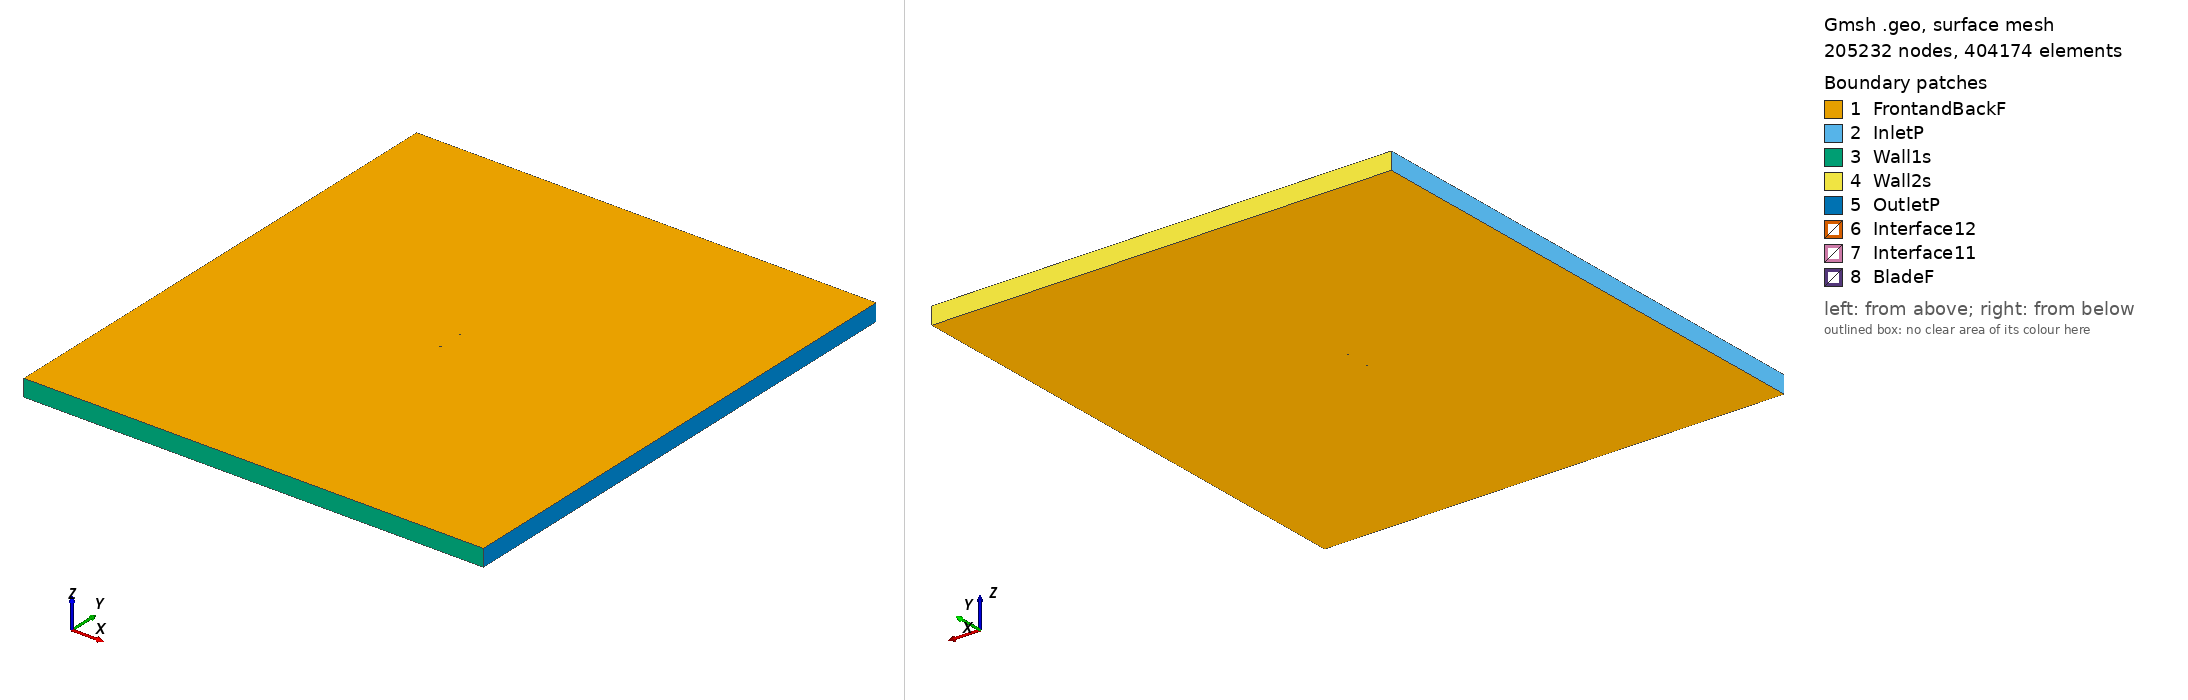

Gmsh geometry script, surface-meshed: 205232 nodes, 404174 surface elements. Boundary patches (legend numbers): 1 FrontandBackF, 2 InletP, 3 Wall1s, 4 Wall2s, 5 OutletP, 6 Interface12, 7 Interface11, 8 BladeF. Left view from above one corner, right view from below the opposite corner. Legend entries are the model's physical surfaces. The drawing asked Gmsh for element sizes between 1% and 20% of the model's largest extent; the script's own settings can give other sizes.

=== e58_tsr_5.6069_aoa_-2.8476.geo (drawn) ===
SetFactory("OpenCASCADE");

Point(1) = {0.074907, 0.740247, 0, 1.0};
Point(2) = {0.067268, 0.742870, 0, 1.0};
Point(3) = {0.059650, 0.745045, 0, 1.0};
Point(4) = {0.044482, 0.748045, 0, 1.0};
Point(5) = {0.029389, 0.749547, 0, 1.0};
Point(6) = {0.014348, 0.750000, 0, 1.0};
Point(7) = {-0.000663, 0.749854, 0, 1.0};
Point(8) = {-0.015637, 0.748959, 0, 1.0};
Point(9) = {-0.030581, 0.747465, 0, 1.0};
Point(10) = {-0.038035, 0.746343, 0, 1.0};
Point(11) = {-0.045481, 0.745072, 0, 1.0};
Point(12) = {-0.052905, 0.743351, 0, 1.0};
Point(13) = {-0.060313, 0.741330, 0, 1.0};
Point(14) = {-0.063999, 0.739945, 0, 1.0};
Point(15) = {-0.067677, 0.738411, 0, 1.0};
Point(16) = {-0.071337, 0.736501, 0, 1.0};
Point(17) = {-0.073146, 0.735135, 0, 1.0};
Point(18) = {-0.074907, 0.732795, 0, 1.0};
Point(19) = {-0.072997, 0.732139, 0, 1.0};
Point(20) = {-0.071125, 0.732232, 0, 1.0};
Point(21) = {-0.067387, 0.732568, 0, 1.0};
Point(22) = {-0.063656, 0.733054, 0, 1.0};
Point(23) = {-0.059933, 0.733690, 0, 1.0};
Point(24) = {-0.052502, 0.735261, 0, 1.0};
Point(25) = {-0.045064, 0.736682, 0, 1.0};
Point(26) = {-0.037618, 0.737953, 0, 1.0};
Point(27) = {-0.030164, 0.739075, 0, 1.0};
Point(28) = {-0.015242, 0.741019, 0, 1.0};
Point(29) = {-0.000298, 0.742513, 0, 1.0};
Point(30) = {0.014668, 0.743558, 0, 1.0};
Point(31) = {0.029657, 0.744153, 0, 1.0};
Point(32) = {0.044676, 0.744149, 0, 1.0};
Point(33) = {0.059740, 0.743247, 0, 1.0};
Point(34) = {0.067305, 0.742121, 0, 1.0};
Point(35) = {-0.074907, -0.740247, 0, 1.0};
Point(36) = {-0.067268, -0.742870, 0, 1.0};
Point(37) = {-0.059650, -0.745045, 0, 1.0};
Point(38) = {-0.044482, -0.748045, 0, 1.0};
Point(39) = {-0.029389, -0.749547, 0, 1.0};
Point(40) = {-0.014348, -0.750000, 0, 1.0};
Point(41) = {0.000663, -0.749854, 0, 1.0};
Point(42) = {0.015637, -0.748959, 0, 1.0};
Point(43) = {0.030581, -0.747465, 0, 1.0};
Point(44) = {0.038035, -0.746343, 0, 1.0};
Point(45) = {0.045481, -0.745072, 0, 1.0};
Point(46) = {0.052905, -0.743351, 0, 1.0};
Point(47) = {0.060313, -0.741330, 0, 1.0};
Point(48) = {0.063999, -0.739945, 0, 1.0};
Point(49) = {0.067677, -0.738411, 0, 1.0};
Point(50) = {0.071337, -0.736501, 0, 1.0};
Point(51) = {0.073146, -0.735135, 0, 1.0};
Point(52) = {0.074907, -0.732795, 0, 1.0};
Point(53) = {0.072997, -0.732139, 0, 1.0};
Point(54) = {0.071125, -0.732232, 0, 1.0};
Point(55) = {0.067387, -0.732568, 0, 1.0};
Point(56) = {0.063656, -0.733054, 0, 1.0};
Point(57) = {0.059933, -0.733690, 0, 1.0};
Point(58) = {0.052502, -0.735261, 0, 1.0};
Point(59) = {0.045064, -0.736682, 0, 1.0};
Point(60) = {0.037618, -0.737953, 0, 1.0};
Point(61) = {0.030164, -0.739075, 0, 1.0};
Point(62) = {0.015242, -0.741019, 0, 1.0};
Point(63) = {0.000298, -0.742513, 0, 1.0};
Point(64) = {-0.014668, -0.743558, 0, 1.0};
Point(65) = {-0.029657, -0.744153, 0, 1.0};
Point(66) = {-0.044676, -0.744149, 0, 1.0};
Point(67) = {-0.059740, -0.743247, 0, 1.0};
Point(68) = {-0.067305, -0.742121, 0, 1.0};

// Lines: first blade (splines 1-4)
Spline(1) = {1:9};
Spline(2) = {9:26};
Spline(3) = {26:34};
Spline(4) = {34,1};

// Lines: second blade (splines 5-8)
Spline(5) = {35:43};
Spline(6) = {43:60};
Spline(7) = {60:68};
Spline(8) = {68,35};

// Outer domain (points 20001-4 and lines)
Point(69) = {-13.50000000, -15.00000000, 0, 1.0};
Point(70) = {-13.50000000, 15.00000000, 0, 1.0};
Point(71) = {13.50000000, 15.00000000, 0, 1.0};
Point(72) = {13.50000000, -15.00000000, 0, 1.0};
Line(11) = {69, 70};
Line(12) = {70, 71};
Line(13) = {71, 72};
Line(14) = {69, 72};

// Interface (between moving and stationary domain) (circles)
Circle(9) = {0, 0, 0, 0.80000000, 0, 2*Pi};
Circle(10) = {0, 0, 0, 0.80000000, 0, 2*Pi};

// Loops collect Lines/Splines/etc (blade1, blade2, domain, first circle)
Line Loop(1) = {1:4};
Line Loop(2) = {5:8};
Line Loop(3) = {11,12,13,-14};
Line Loop(4) = {9};

// BooleanDifference cuts out the circle/interface from the domain
Plane Surface(1) = {3};
Plane Surface(2) = {4};
BooleanDifference{ Surface{1}; Delete;}{ Surface{2}; Delete;}

// This one cuts out the blades from the inner circle/interface
Line Loop(6) = {10};
Plane Surface(5) = {6};
Plane Surface(6) = {1};
Plane Surface(7) = {2};
BooleanDifference{ Surface{5}; Delete;}{ Surface{6,7}; Delete;}

// extrude to 3rd dimension
Extrude {0, 0, 1} {Surface{1}; Surface{5}; Layers{1}; Recombine;}

// Physical Surfaces are the named boundaries (patches)
Physical Surface("Interface11") = {12};
Physical Surface("Interface12") = {10};

// sides of domain
Physical Surface("InletP") = {6};
Physical Surface("OutletP") = {9};

// top and bottom of domain
Physical Surface("Wall1s") = {7};
Physical Surface("Wall2s") = {8};

// Check FrontandBackF by ensuring there is nothing in the 3rd dimension
Physical Surface("FrontandBackF") = {1,11,5,21};
Physical Surface("BladeF") = {13:20};
Physical Volume("Turbine") = {2};
Physical Volume("Farfield") = {1};

// settings for airfoil boundary layer
Field[1] = BoundaryLayer;
Field[1].EdgesList = {1:8};
Field[1].hwall_n = 1e-3;
Field[1].thickness = 1.5e-2;
Field[1].ratio = 1.05;
Field[1].Quads = 1;
BoundaryLayer Field = 1;

// control points for mesh (blade and interface)
// floor((arc length / 1.5mm)/ 6) -> Transfinite Line
Transfinite Line {1,2,3,5,6,7} = 33 Using Progression 1;
Transfinite Line {4,8} = 1 Using Progression 1;
Transfinite Line {9, 15} = 800 Using Progression 1;

// For more information on gmsh syntax, visit http://gmsh.info/doc/texinfo/gmsh.html
